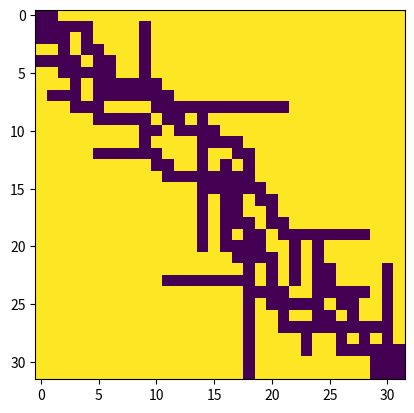

The matplotlib source for this figure:
import numpy as np
import random

def generate_maze(size=32, num_paths=3, num_dead_ends=100, dead_end_length=8):
    """
    Generate a maze grid by carving paths through waypoints and adding dead ends.
    Returns a matrix where:
    0 = path
    1 = wall
    """
    # Start with all walls
    grid = np.ones((size, size))
    
    def generate_waypoints():
        """Generate a sequence of waypoints moving toward the goal"""
        waypoints = [(0, 0)]  # Start point
        current = (0, 0)
        goal = (size-1, size-1)
        
        while current != goal:
            x, y = current
            gx, gy = goal
            
            # Determine valid range for next waypoint
            x_min = x
            x_max = min(x + max(1, (gx - x) // 2), size-1)
            y_min = y
            y_max = min(y + max(1, (gy - y) // 2), size-1)
            
            # Add some randomness to waypoint placement
            next_x = random.randint(x_min, x_max)
            next_y = random.randint(y_min, y_max)
            
            # If we're stuck, force movement toward goal
            if (next_x, next_y) == current:
                if gx > x:
                    next_x = x + 1
                if gy > y:
                    next_y = y + 1
            
            current = (next_x, next_y)
            waypoints.append(current)
            
            # If we're close to goal, connect directly
            if abs(gx - next_x) <= 1 and abs(gy - next_y) <= 1:
                waypoints.append(goal)
                break
                
        return waypoints
    
    def carve_path_between_points(start, end):
        """Carve a path between two points with some random variation"""
        x, y = start
        end_x, end_y = end
        path_cells = [(x, y)]
        
        while (x, y) != (end_x, end_y):
            grid[x, y] = 0
            
            # Determine primary direction(s) to move
            possible_moves = []
            if x < end_x:
                possible_moves.append((1, 0))
            elif x > end_x:
                possible_moves.append((-1, 0))
            if y < end_y:
                possible_moves.append((0, 1))
            elif y > end_y:
                possible_moves.append((0, -1))
                
            # Sometimes add perpendicular moves for variation
            if random.random() < 0.3 and len(possible_moves) == 1:
                if possible_moves[0][0] == 0:  # If moving vertically
                    if x < size-1:
                        possible_moves.append((1, 0))
                    if x > 0:
                        possible_moves.append((-1, 0))
                else:  # If moving horizontally
                    if y < size-1:
                        possible_moves.append((0, 1))
                    if y > 0:
                        possible_moves.append((0, -1))
            
            # Choose and make move
            dx, dy = random.choice(possible_moves)
            new_x, new_y = x + dx, y + dy
            
            # Stay within bounds
            if 0 <= new_x < size and 0 <= new_y < size:
                x, y = new_x, new_y
                path_cells.append((x, y))
        
        return path_cells
    
    def add_dead_end(start_point):
        """Add a dead end branch starting from the given point"""
        x, y = start_point
        length = random.randint(2, dead_end_length)
        
        # Choose a random direction for the dead end
        directions = [(0, 1), (1, 0), (0, -1), (-1, 0)]
        random.shuffle(directions)
        
        for dx, dy in directions:
            # Try to create dead end in this direction
            current_length = 0
            cx, cy = x, y
            
            while current_length < length:
                new_x, new_y = cx + dx, cy + dy
                
                # Check if we can continue in this direction
                if (0 <= new_x < size and 0 <= new_y < size and 
                    grid[new_x, new_y] == 1 and
                    # Check surrounding cells to avoid connecting to other paths
                    sum(grid[new_x + d[0], new_y + d[1]] == 0 
                        for d in directions 
                        if 0 <= new_x + d[0] < size and 0 <= new_y + d[1] < size) <= 1):
                    
                    grid[new_x, new_y] = 0
                    cx, cy = new_x, new_y
                    current_length += 1
                else:
                    break
            
            if current_length > 0:  # If we successfully created a dead end
                return
    
    # Generate main paths
    all_path_cells = []
    for _ in range(num_paths):
        waypoints = generate_waypoints()
        path_cells = []
        
        # Carve paths between consecutive waypoints
        for i in range(len(waypoints) - 1):
            path_cells.extend(carve_path_between_points(waypoints[i], waypoints[i+1]))
        
        all_path_cells.extend(path_cells)
    
    # Add dead ends
    dead_ends_added = 0
    attempts = 0
    while dead_ends_added < num_dead_ends and attempts < num_dead_ends * 3:
        # Pick a random point from the existing paths
        start_point = random.choice(all_path_cells)
        add_dead_end(start_point)
        dead_ends_added += 1
        attempts += 1
    
    # Ensure start and end are open
    grid[0, 0] = 0
    grid[size-1, size-1] = 0
    
    return grid

# Example usage
if __name__ == "__main__":
    maze = generate_maze()
    import matplotlib.pyplot as plt
    plt.imshow(maze)
    plt.show()
